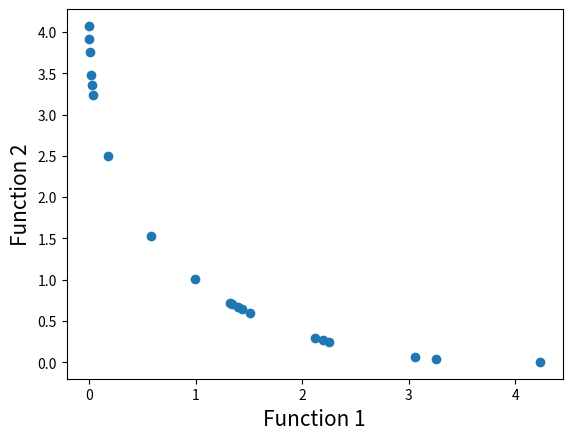

Reproduce this figure in Python.
# Program Name: NSGA-II.py
# Description: This is a python implementation of Prof. Kalyanmoy Deb's popular NSGA-II algorithm
# Author: Haris Ali Khan 
# [redacted]
# [redacted]

#Importing required modules
import math
import random
import matplotlib.pyplot as plt

#First function to optimize
def function1(x):
    return -x**2

#Second function to optimize
def function2(x):
    return -(x-2)**2

#Function to sort by values
def sort_by_values(list1, values):
    sorted_list = []
    while(len(sorted_list)!=len(list1)):
        minValue = values.index(min(values))
        if minValue in list1:
            sorted_list.append(minValue)
        values[minValue] = math.inf
    return sorted_list

#Function to carry out NSGA-II's fast non dominated sort
def fast_non_dominated_sort(values1, values2):
    S=[[] for i in range(0,len(values1))]
    front = [[]]
    n=[0 for i in range(0,len(values1))]
    rank = [0 for i in range(0, len(values1))]

    for p in range(0,len(values1)):
        S[p]=[]
        n[p]=0
        for q in range(0, len(values1)):
            if (values1[p] > values1[q] and values2[p] > values2[q]) or (values1[p] >= values1[q] and values2[p] > values2[q]) or (values1[p] > values1[q] and values2[p] >= values2[q]):
                if q not in S[p]:
                    S[p].append(q)
            elif (values1[q] > values1[p] and values2[q] > values2[p]) or (values1[q] >= values1[p] and values2[q] > values2[p]) or (values1[q] > values1[p] and values2[q] >= values2[p]):
                n[p] = n[p] + 1
        if n[p]==0:
            rank[p] = 0
            if p not in front[0]:
                front[0].append(p)

    i = 0
    while(front[i] != []):
        Q=[]
        for p in front[i]:
            for q in S[p]:
                n[q] =n[q] - 1
                if( n[q]==0):
                    rank[q]=i+1
                    if q not in Q:
                        Q.append(q)
        i = i+1
        front.append(Q)

    del front[len(front)-1]
    return front

#Function to calculate crowding distance
def crowding_distance(values1, values2, front):
    distance = [0 for i in range(0,len(front))]
    sorted1 = sort_by_values(front, values1[:])
    sorted2 = sort_by_values(front, values2[:])
    distance[0] = 4444444444444444
    distance[len(front) - 1] = 4444444444444444
    for k in range(1,len(front)-1):
        distance[k] = distance[k]+ (values1[sorted1[k+1]] - values2[sorted1[k-1]])/(max(values1)-min(values1))
    for k in range(1,len(front)-1):
        distance[k] = distance[k]+ (values1[sorted2[k+1]] - values2[sorted2[k-1]])/(max(values2)-min(values2))
    return distance

#Function to carry out the crossover
def crossover(a,b):
    if random.random() > 0.5:
        return mutation((a+b)/2)
    else:
        return mutation((a-b)/2)

#Function to carry out the mutation operator
def mutation(solution):
    if random.random() < 1:
        solution = random.uniform(min_x, max_x)
    return solution

#Main program starts here
pop_size = 20
max_gen = 921

#Initialization
min_x=-55
max_x=55
solution=[random.uniform(min_x, max_x) for i in range(0, pop_size)]
gen_no=0
while(gen_no<max_gen):
    function1_values = [function1(solution[i])for i in range(0,pop_size)]
    function2_values = [function2(solution[i])for i in range(0,pop_size)]
    non_dominated_sorted_solution = fast_non_dominated_sort(function1_values, function2_values)
    print("The best front for Generation number ",gen_no, " is")
    for valuez in non_dominated_sorted_solution[0]:
        print(round(solution[valuez],3),end=" ")
    print("\n")
    crowding_distance_values=[]
    for i in range(0,len(non_dominated_sorted_solution)):
        crowding_distance_values.append(crowding_distance(function1_values, function2_values, non_dominated_sorted_solution[i]))
    solution2 = solution[:]
    #Generating offsprings
    while(len(solution2)!=2*pop_size):
        a1 = random.randint(0,pop_size-1)
        b1 = random.randint(0,pop_size-1)
        solution2.append(crossover(solution[a1],solution[b1]))
    function1_values2 = [function1(solution2[i])for i in range(0,2*pop_size)]
    function2_values2 = [function2(solution2[i])for i in range(0,2*pop_size)]
    non_dominated_sorted_solution2 = fast_non_dominated_sort(function1_values2, function2_values2)
    crowding_distance_values2=[]
    for i in range(0,len(non_dominated_sorted_solution2)):
        crowding_distance_values2.append(crowding_distance(function1_values2, function2_values2, non_dominated_sorted_solution2[i]))
    new_solution= []
    for i in range(0,len(non_dominated_sorted_solution2)):
        non_dominated_sorted_solution2_1 = [non_dominated_sorted_solution2[i].index(
                non_dominated_sorted_solution2[i][j]
            ) for j in range(0,len(non_dominated_sorted_solution2[i]))]
        front22 = sort_by_values(non_dominated_sorted_solution2_1[:], crowding_distance_values2[i][:])
        front = [non_dominated_sorted_solution2[i][front22[j]] for j in range(0,len(non_dominated_sorted_solution2[i]))]
        front.reverse()
        for value in front:
            new_solution.append(value)
            if(len(new_solution)==pop_size):
                break
        if (len(new_solution) == pop_size):
            break
    solution = [solution2[i] for i in new_solution]
    gen_no = gen_no + 1

#Lets plot the final front now
function1 = [i * -1 for i in function1_values]
function2 = [j * -1 for j in function2_values]
plt.xlabel('Function 1', fontsize=15)
plt.ylabel('Function 2', fontsize=15)
plt.scatter(function1, function2)
plt.show()
